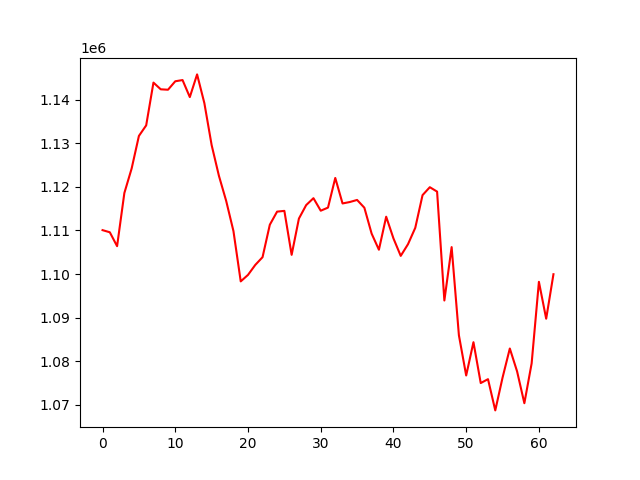

Data behind this chart, as committed beside it:
, 0
0, 1110082
1, 1109593
2, 1106405
3, 1118597
4, 1124208
5, 1131681
6, 1134100
7, 1143908
8, 1142371
9, 1142272
10, 1144212
11, 1144490
12, 1140588
13, 1145788
14, 1139201
15, 1129585
16, 1122545
17, 1116784
18, 1109859
19, 1098333
20, 1099820
21, 1102106
22, 1103881
23, 1111321
24, 1114324
25, 1114499
26, 1104415
27, 1112731
28, 1115825
29, 1117410
30, 1114538
31, 1115247
32, 1122045
33, 1116200
34, 1116529
35, 1117004
36, 1115220
37, 1109279
38, 1105590
39, 1113160
40, 1108184
41, 1104180
42, 1106858
43, 1110615
44, 1118107
45, 1119927
46, 1118915
47, 1093951
48, 1106192
49, 1085968
50, 1076757
51, 1084393
52, 1075023
53, 1075915
54, 1068753
55, 1076259
56, 1082942
57, 1077692
58, 1070399
59, 1079532
... 3 more rows
